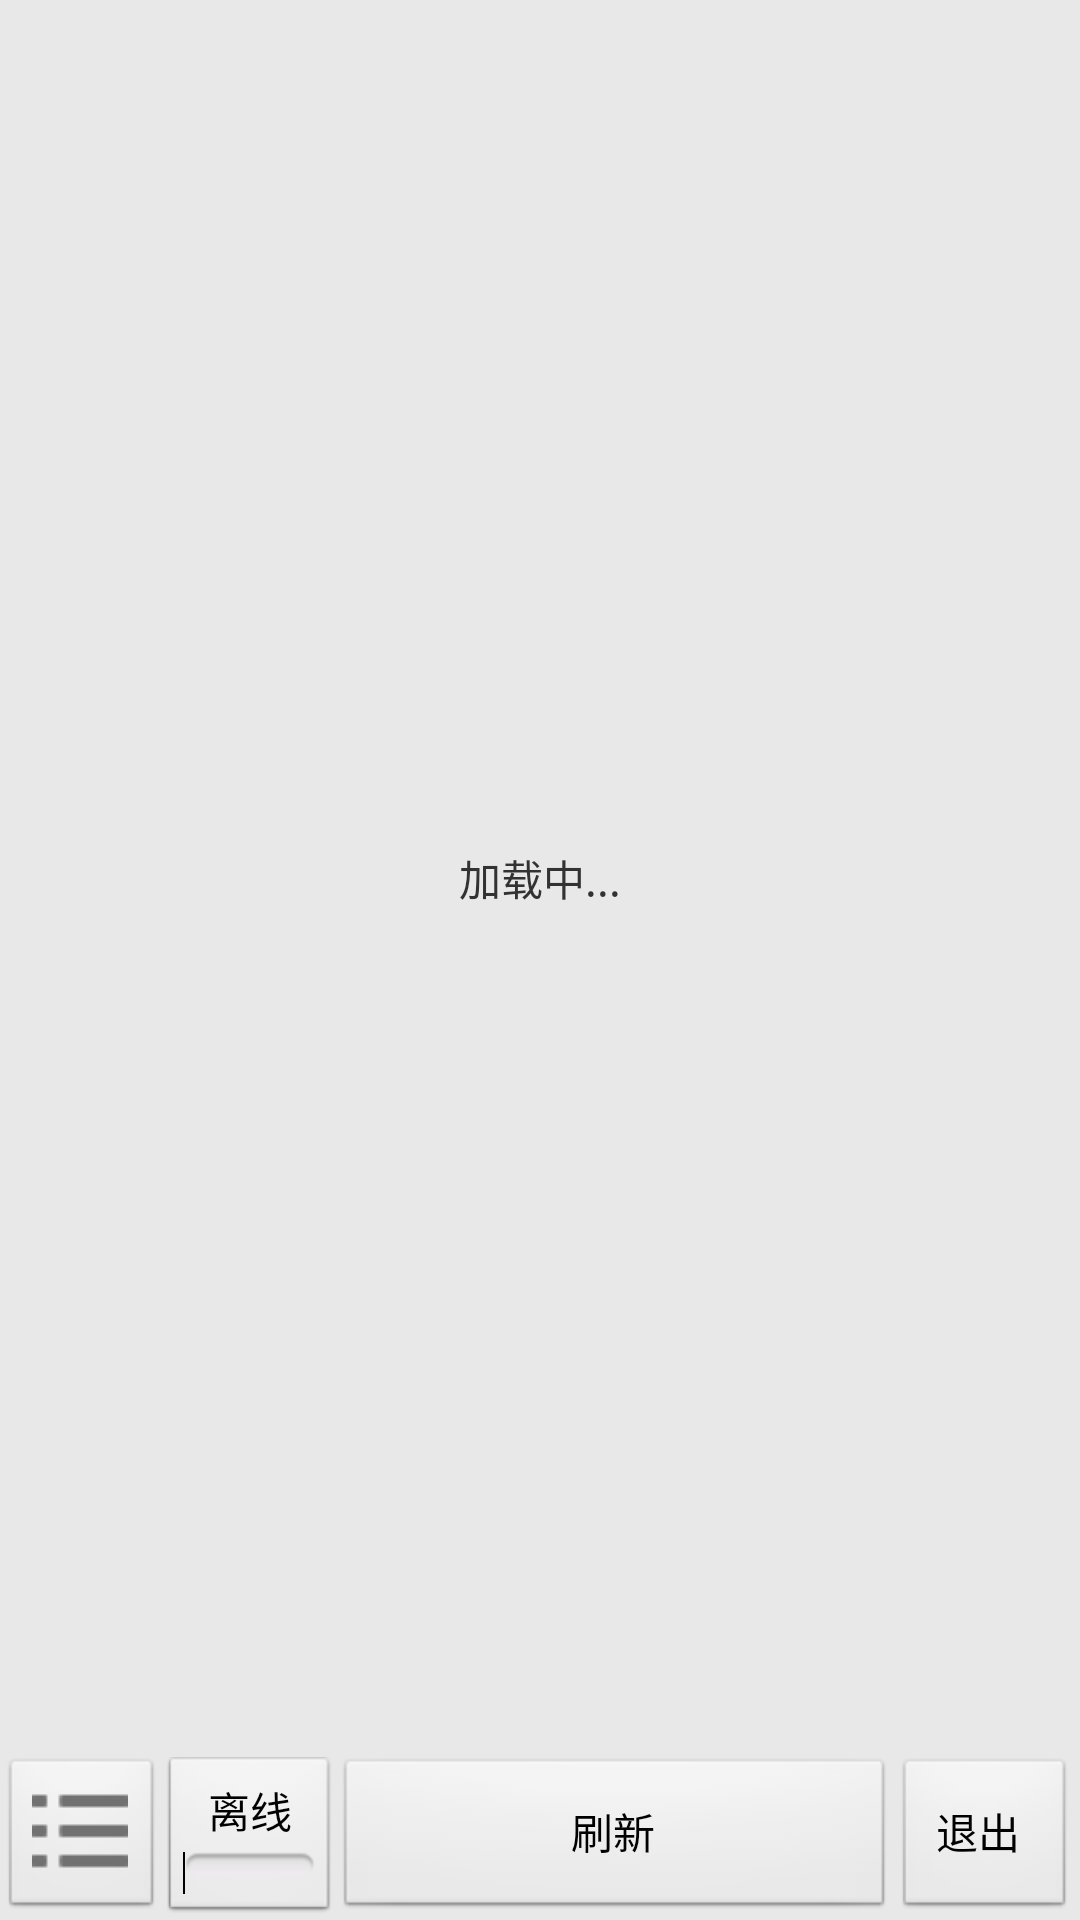

This screen was rendered from an Android layout file. Write that file and the resources it references.
<!-- AndroidManifest.xml: application theme ApplicationTheme -->
<!-- res/layout/html_topic_list_layout.xml -->
<?xml version="1.0" encoding="utf-8"?>
<LinearLayout xmlns:android="http://schemas.android.com/apk/res/android"
	android:orientation="vertical" android:layout_width="fill_parent"
	android:layout_height="fill_parent">
	<LinearLayout android:orientation="vertical"
		android:layout_width="fill_parent" android:layout_height="fill_parent"
		android:layout_weight="1">
		<TextView android:layout_height="fill_parent" android:text="加载中..."
			android:layout_width="fill_parent" android:id="@+id/list_loading_textview"
			android:gravity="center"></TextView>
		<com.mopoo.utils.MyWebView android:id="@+id/topic_list_webview" android:layout_width="fill_parent" android:layout_height="fill_parent"></com.mopoo.utils.MyWebView>
		
	</LinearLayout>
	<LinearLayout android:layout_width="fill_parent"
		android:layout_height="wrap_content"
		android:layout_marginRight="5px">
		<ImageButton android:id="@+id/menu_btn"
			android:layout_width="wrap_content" android:layout_height="fill_parent"
			android:text="Menu" android:src="@drawable/ic_menu" />
	 <ToggleButton
	    android:id="@+id/online_btn"
	    android:layout_width="wrap_content"
	    android:layout_height="fill_parent"
	    android:textOn="在线"
	    android:textOff="离线"/>
		<Button android:id="@+id/refresh_btn" android:layout_width="fill_parent"
			android:layout_height="fill_parent" android:text="刷新"
			android:layout_weight="1" />
		<Button android:id="@+id/close_btn" android:layout_width="wrap_content"
			android:layout_height="fill_parent" android:text=" 退出  "/>			
	</LinearLayout>
</LinearLayout>
<!-- resources referenced by this layout -->
<resources>
  <!-- drawable ic_menu: png bitmap (drawable, 2923 bytes) -->
  <style name="ApplicationTheme" parent="android:Theme.Light">
  		<item name="android:windowBackground">@drawable/application_background</item>
  		<item name="android:windowTitleBackgroundStyle">@style/WindowTitleBackground</item>
  		<item name="android:listViewStyle">@style/TransparentListView</item>
  	</style>
  <style name="WindowTitleBackground">
  		<item name="android:background">@color/title_background_color</item>
  	</style>
  <style name="TransparentListView" parent="@android:style/Widget.ListView">
  		<item name="android:textSize">18sp</item>
  		<item name="android:cacheColorHint">@android:color/transparent</item>
  		<item name="android:divider">@drawable/divider_horizontal</item>
  	</style>
  <color name="title_background_color">#8c8e8c</color>
  <!-- drawable divider_horizontal: png bitmap (drawable, 2815 bytes) -->
</resources>
